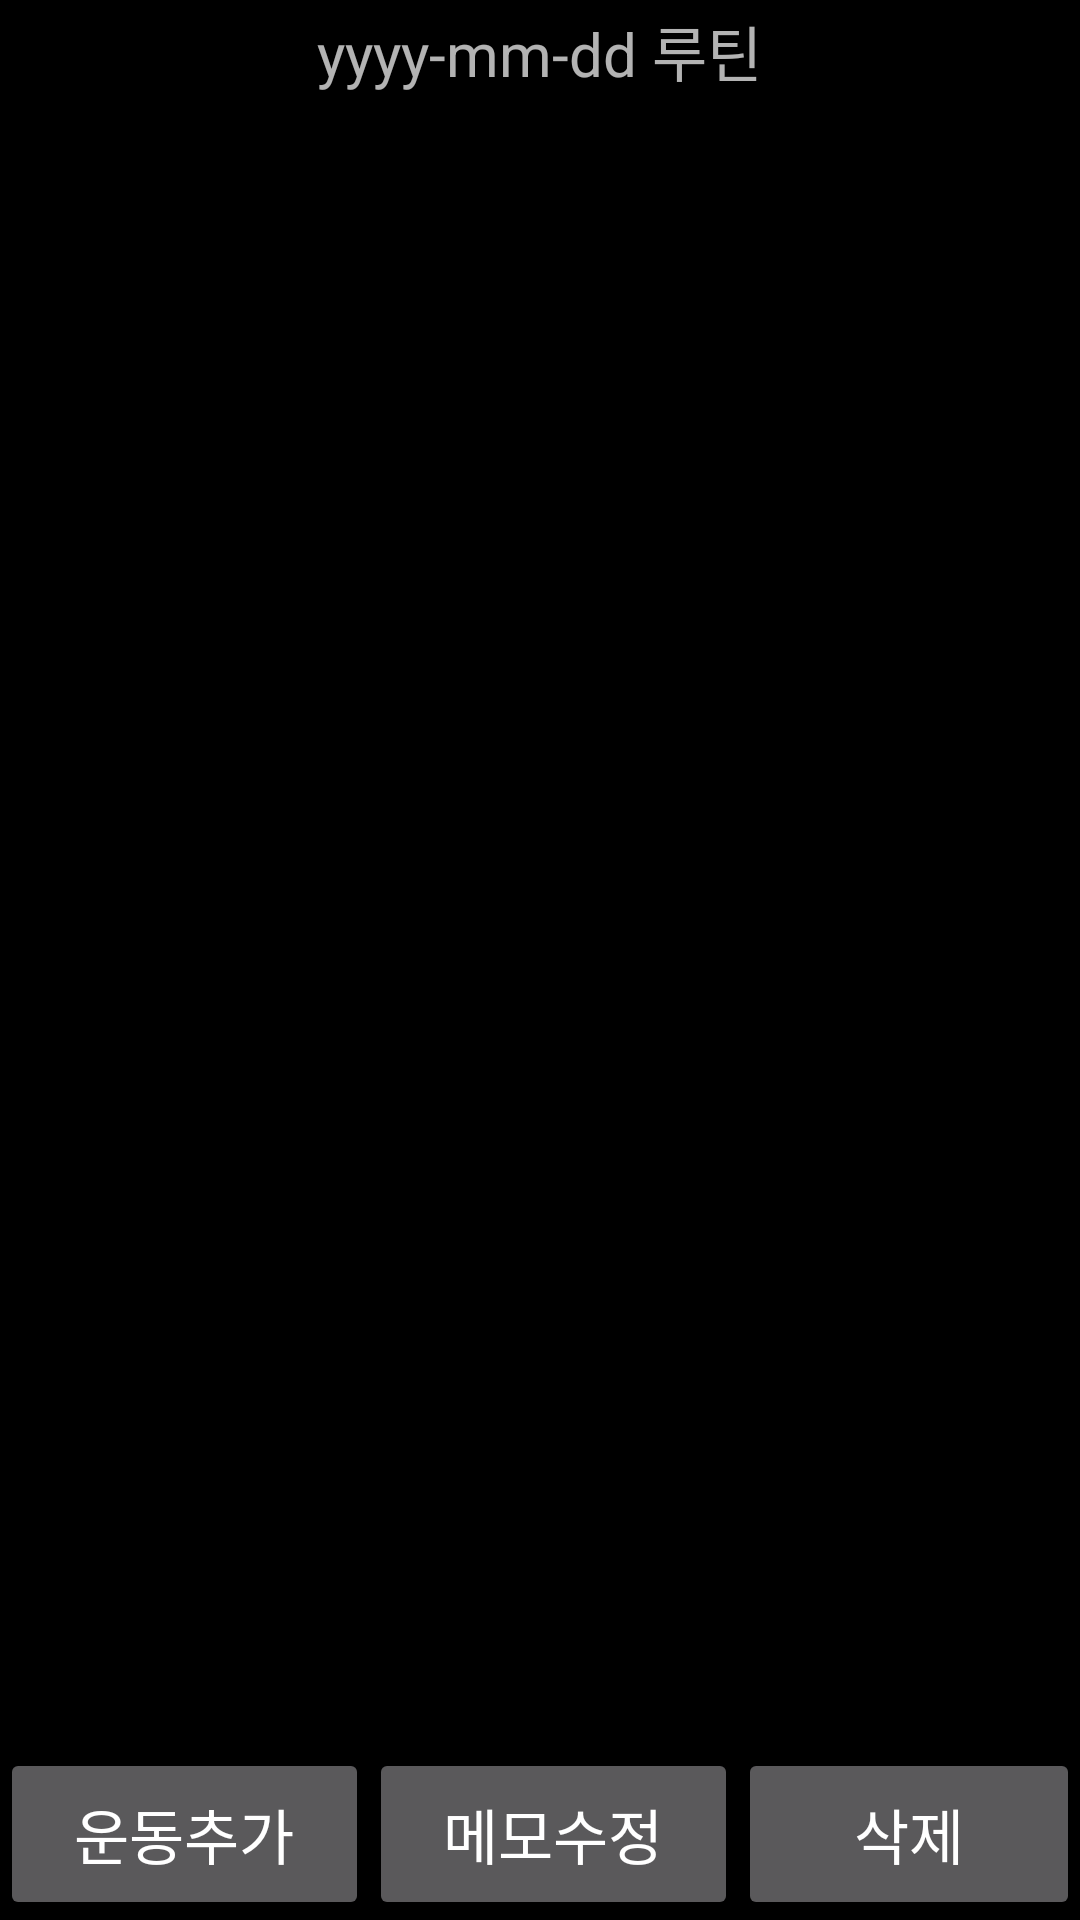

Reconstruct the res/layout file that produces this screen, plus the resources it refers to.
<!-- AndroidManifest.xml: application theme Theme.workoutLog -->
<!-- res/layout/activity_recyclerview_workout.xml -->
<?xml version="1.0" encoding="utf-8"?>
<LinearLayout xmlns:android="http://schemas.android.com/apk/res/android"
    android:layout_width="match_parent"
    android:layout_height="match_parent"
    xmlns:app="http://schemas.android.com/apk/res-auto"
    android:background="@color/black"
    android:orientation="vertical">

    <LinearLayout
        android:layout_width="match_parent"
        android:layout_height="0dp"
        android:layout_weight="0.6"
        android:orientation="vertical">

        <TextView
            android:id="@+id/tvToday"
            android:layout_width="wrap_content"
            android:layout_height="0dp"
            android:layout_weight="1"
            android:textSize="20sp"
            android:layout_gravity="center"
            android:gravity="center"
            android:text="yyyy-mm-dd 루틴" />
    </LinearLayout>

    <LinearLayout
        android:layout_width="match_parent"
        android:layout_height="0dp"
        android:layout_weight="0.6"
        android:orientation="vertical">


    </LinearLayout>

    <androidx.recyclerview.widget.RecyclerView
        android:id="@+id/recyclerView"
        android:layout_width="match_parent"
        android:layout_height="0dp"
        android:layout_weight="9"
        app:layoutManager="androidx.recyclerview.widget.LinearLayoutManager" />

    <LinearLayout
        android:layout_width="match_parent"
        android:layout_height="0dp"
        android:layout_weight="1"
        android:orientation="horizontal">

        <Button
            android:id="@+id/btnAdd"
            android:layout_width="wrap_content"
            android:layout_height="match_parent"
            android:layout_weight="1"
            android:text="운동추가"
            android:textSize="20dp" />

        <Button
            android:id="@+id/btnEdit"
            android:layout_width="wrap_content"
            android:layout_height="match_parent"
            android:layout_weight="1"
            android:text="메모수정"
            android:textSize="20dp" />

        <Button
            android:id="@+id/btnDel"
            android:layout_width="wrap_content"
            android:layout_height="match_parent"
            android:layout_weight="1"
            android:text="삭제"
            android:textSize="20dp" />
    </LinearLayout>
</LinearLayout>
<!-- resources referenced by this layout -->
<resources>
  <color name="black">#FF000000</color>
  <style name="Theme.workoutLog" parent="Theme.AppCompat.NoActionBar">
          
          <item name="colorPrimary">@color/purple_500</item>
          <item name="colorPrimaryVariant">@color/purple_700</item>
          <item name="colorOnPrimary">@color/white</item>
          
          <item name="colorSecondary">@color/teal_200</item>
          <item name="colorSecondaryVariant">@color/teal_700</item>
          <item name="colorOnSecondary">@color/black</item>
          
          <item name="android:statusBarColor">@color/black</item>
          
  
          ...
  
      </style>
  <color name="purple_500">#FF6200EE</color>
  <color name="purple_700">#FF3700B3</color>
  <color name="white">#FFFFFFFF</color>
  <color name="teal_200">#FF03DAC5</color>
  <color name="teal_700">#FF018786</color>
</resources>
